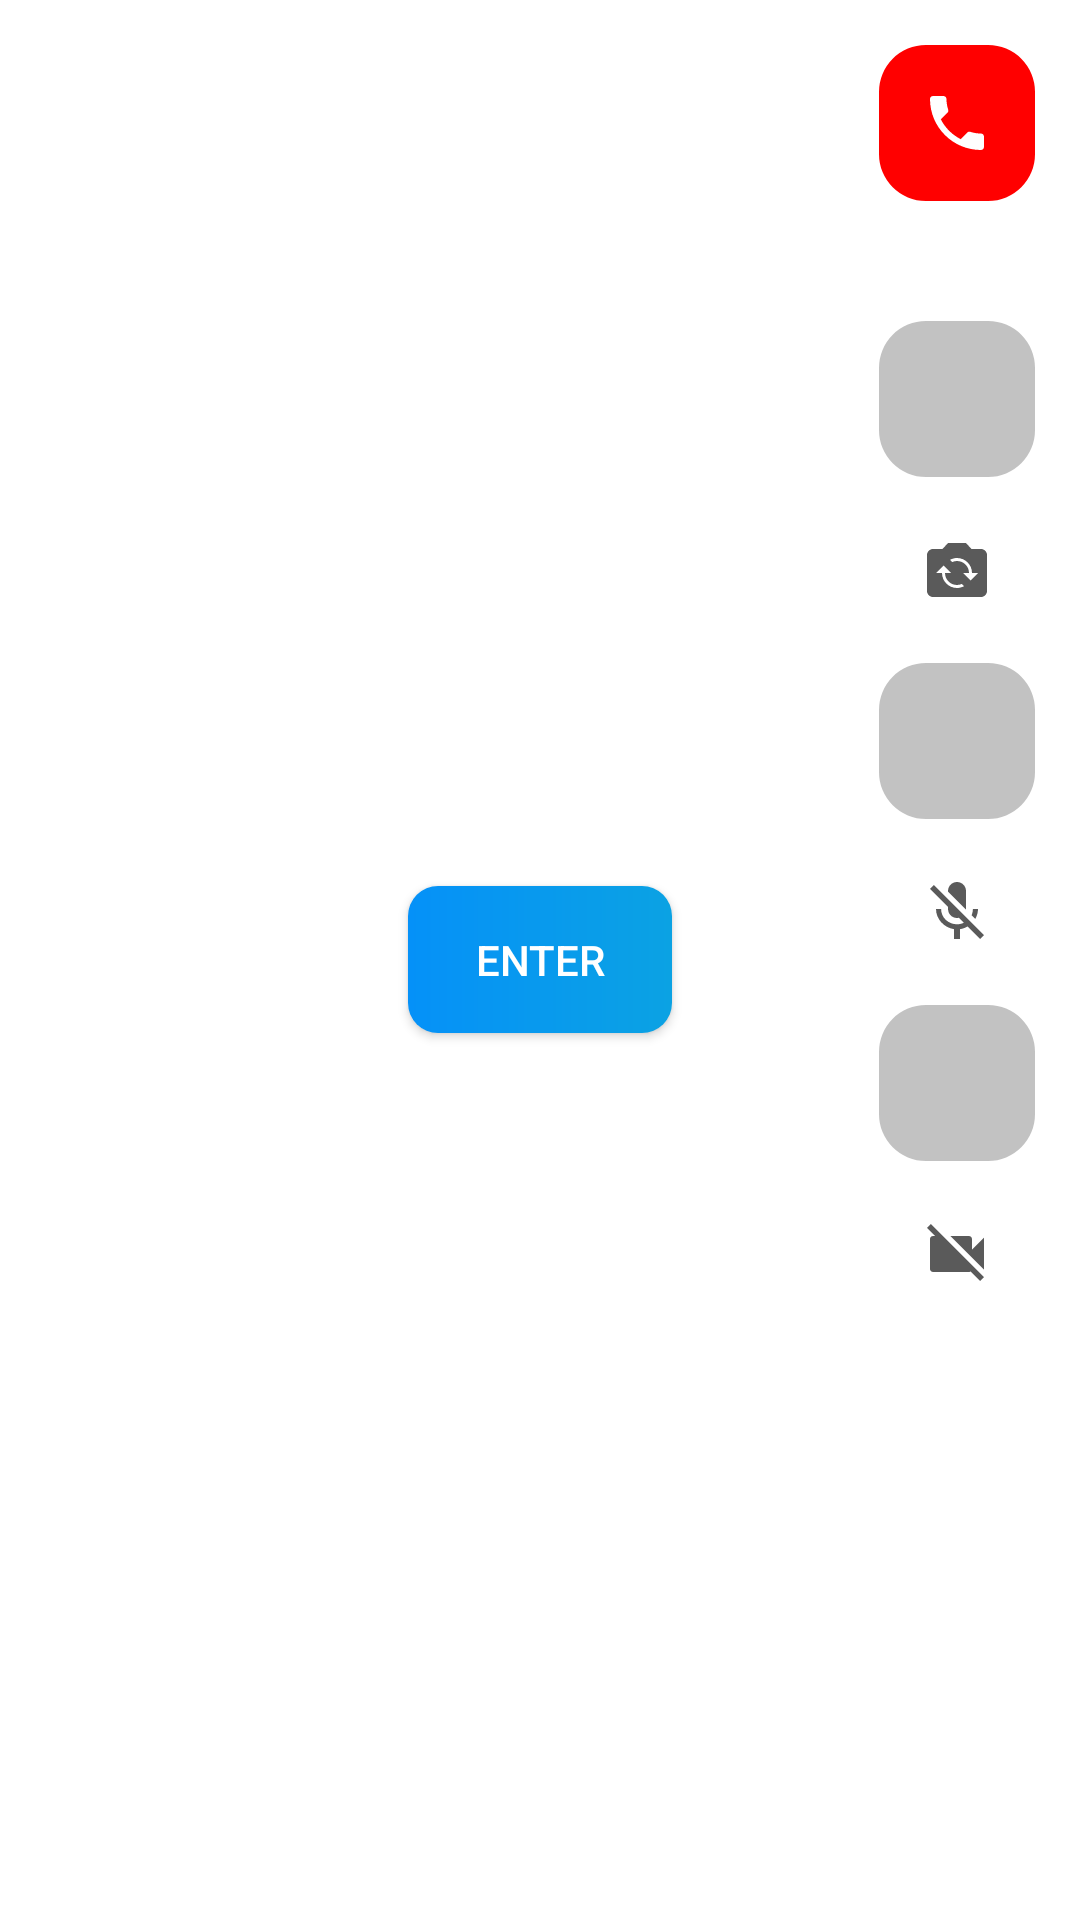

Layout XML and referenced resources for this Android screen:
<!-- AndroidManifest.xml: application theme Theme.AgoraTry -->
<!-- res/layout/activity_vid_call.xml -->
<?xml version="1.0" encoding="utf-8"?>
<RelativeLayout xmlns:android="http://schemas.android.com/apk/res/android"
    xmlns:app="http://schemas.android.com/apk/res-auto"
    xmlns:tools="http://schemas.android.com/tools"
    android:layout_width="match_parent"
    android:layout_height="match_parent"
    tools:context=".VidCallActivity">

    <FrameLayout
        android:id="@+id/my_video_container"
        android:layout_width="match_parent"
        android:layout_height="match_parent"
        android:background="@color/cardview_light_background"/>

    <LinearLayout
        android:id="@+id/ll_buttons"
        android:elevation="5dp"
        android:layout_width="wrap_content"
        android:layout_height="wrap_content"
        android:orientation="vertical"
        android:layout_margin="15dp"
        android:layout_alignParentRight="true">

        <com.google.android.material.imageview.ShapeableImageView
            android:id="@+id/leaveBtn"
            android:clickable="true"
            android:focusable="true"
            android:onClick="onLeaveChannelClicked"
            android:layout_width="@dimen/vid_btn_width"
            android:layout_height="@dimen/vid_btn_height"
            android:background="@color/leave_btn_background"
            android:scaleType="centerInside"
            android:layout_marginBottom="40dp"
            android:src="@drawable/ic_end_call"
            app:shapeAppearanceOverlay="@style/Rounded_Vid_buttons"/>

        <com.google.android.material.imageview.ShapeableImageView
            android:id="@+id/front_camera"
            android:clickable="true"
            android:focusable="true"
            android:onClick="Switch_Camera"
            android:layout_marginBottom="@dimen/vid_btn_margin_bottom"
            android:layout_width="@dimen/vid_btn_width"
            android:layout_height="@dimen/vid_btn_height"
            android:background="@color/active_btn_background"
            android:scaleType="centerInside"
            android:src="@drawable/ic_front_camera"
            app:shapeAppearanceOverlay="@style/Rounded_Vid_buttons"/>

        <com.google.android.material.imageview.ShapeableImageView
            android:id="@+id/back_camera"
            android:clickable="true"
            android:focusable="true"
            android:onClick="Switch_Camera"
            android:layout_marginBottom="@dimen/vid_btn_margin_bottom"
            android:layout_width="@dimen/vid_btn_width"
            android:layout_height="@dimen/vid_btn_height"
            android:background="@color/inactive_btn_background"
            android:scaleType="centerInside"
            android:src="@drawable/ic_back_camera"
            app:shapeAppearanceOverlay="@style/Rounded_Vid_buttons"/>

        <com.google.android.material.imageview.ShapeableImageView
            android:id="@+id/audioBtn"
            android:clickable="true"
            android:focusable="true"
            android:onClick="onAudioMuteClicked"
            android:layout_marginBottom="@dimen/vid_btn_margin_bottom"
            android:layout_width="@dimen/vid_btn_width"
            android:layout_height="@dimen/vid_btn_height"
            android:background="@color/active_btn_background"
            android:scaleType="centerInside"
            android:src="@drawable/ic_mic_on"
            app:shapeAppearanceOverlay="@style/Rounded_Vid_buttons"/>

        <com.google.android.material.imageview.ShapeableImageView
            android:id="@+id/Dis_audioBtn"
            android:clickable="true"
            android:focusable="true"
            android:onClick="onAudioMuteClicked"
            android:layout_marginBottom="@dimen/vid_btn_margin_bottom"
            android:layout_width="@dimen/vid_btn_width"
            android:layout_height="@dimen/vid_btn_height"
            android:background="@color/inactive_btn_background"
            android:scaleType="centerInside"
            android:src="@drawable/ic_mic_off"
            app:shapeAppearanceOverlay="@style/Rounded_Vid_buttons"/>

        <com.google.android.material.imageview.ShapeableImageView
            android:id="@+id/videoBtn"
            android:clickable="true"
            android:focusable="true"
            android:onClick="onVideoMuteClicked"
            android:layout_marginBottom="@dimen/vid_btn_margin_bottom"
            android:layout_width="@dimen/vid_btn_width"
            android:layout_height="@dimen/vid_btn_height"
            android:background="@color/active_btn_background"
            android:scaleType="centerInside"
            android:src="@drawable/ic_vid_on"
            app:shapeAppearanceOverlay="@style/Rounded_Vid_buttons"/>

        <com.google.android.material.imageview.ShapeableImageView
            android:id="@+id/Dis_videoBtn"
            android:clickable="true"
            android:focusable="true"
            android:onClick="onVideoMuteClicked"
            android:layout_marginBottom="@dimen/vid_btn_margin_bottom"
            android:layout_width="@dimen/vid_btn_width"
            android:layout_height="@dimen/vid_btn_height"
            android:background="@color/inactive_btn_background"
            android:scaleType="centerInside"
            android:src="@drawable/ic_vid_off"
            app:shapeAppearanceOverlay="@style/Rounded_Vid_buttons"/>


    </LinearLayout>

    <HorizontalScrollView
        android:layout_alignParentLeft="true"
        android:layout_marginTop="450dp"
        android:scrollbars="none"
        android:layout_width="wrap_content"
        android:layout_height="wrap_content">
        <LinearLayout
            android:id="@+id/user_frames"
            android:orientation="horizontal"
            android:layout_width="wrap_content"
            android:layout_height="wrap_content">

        </LinearLayout>

    </HorizontalScrollView>


    <androidx.appcompat.widget.AppCompatButton
        android:id="@+id/joinBtn"
        android:layout_width="wrap_content"
        android:layout_height="wrap_content"
        android:onClick="onjoinChannelClicked"
        android:padding="15dp"
        android:scaleType="centerInside"
        android:textColor="@color/white"
        android:background="@drawable/button_style_fill"
        android:text="ENTER"
        android:layout_centerInParent="true"/>

</RelativeLayout>
<!-- resources referenced by this layout -->
<resources>
  <color name="active_btn_background">#99999999</color>
  <color name="inactive_btn_background">#efffffff</color>
  <color name="leave_btn_background">#ff0000</color>
  <color name="white">#FFFFFFFF</color>
  <dimen name="vid_btn_height">52dp</dimen>
  <dimen name="vid_btn_margin_bottom">5dp</dimen>
  <dimen name="vid_btn_width">52dp</dimen>
  <!-- drawable button_style_fill (drawable) -->
  <?xml version="1.0" encoding="utf-8"?>
  <shape xmlns:android="http://schemas.android.com/apk/res/android"
      android:shape="rectangle">
      <solid android:color="@color/white"/>
      <gradient android:angle="360"
          android:startColor="@color/Blue_Little_Dark"
          android:endColor="@color/Light_blue" />
  
      <corners android:radius="@dimen/button_radius"/>
  
  </shape>
  <!-- drawable ic_back_camera (drawable) -->
  <vector android:height="24dp" android:tint="#5A5A5A"
      android:viewportHeight="24" android:viewportWidth="24"
      android:width="24dp" xmlns:android="http://schemas.android.com/apk/res/android">
      <path android:fillColor="@android:color/white" android:pathData="M20,5h-3.17L15,3H9L7.17,5H4C2.9,5 2,5.9 2,7v12c0,1.1 0.9,2 2,2h16c1.1,0 2,-0.9 2,-2V7C22,5.9 21.1,5 20,5zM12,18c-2.76,0 -5,-2.24 -5,-5H5l2.5,-2.5L10,13H8c0,2.21 1.79,4 4,4c0.58,0 1.13,-0.13 1.62,-0.35l0.74,0.74C13.65,17.76 12.86,18 12,18zM16.5,15.5L14,13h2c0,-2.21 -1.79,-4 -4,-4c-0.58,0 -1.13,0.13 -1.62,0.35L9.64,8.62C10.35,8.24 11.14,8 12,8c2.76,0 5,2.24 5,5h2L16.5,15.5z"/>
  </vector>
  <!-- drawable ic_end_call (drawable) -->
  <vector android:height="24dp" android:tint="#FFFFFF"
      android:viewportHeight="24" android:viewportWidth="24"
      android:width="24dp" xmlns:android="http://schemas.android.com/apk/res/android">
      <path android:fillColor="@android:color/white"
          android:pathData="M6.62,10.79c1.44,2.83 3.76,5.14 6.59,6.59l2.2,-2.2c0.27,-0.27 0.67,-0.36 1.02,-0.24 1.12,0.37 2.33,0.57 3.57,0.57 0.55,0 1,0.45 1,1V20c0,0.55 -0.45,1 -1,1 -9.39,0 -17,-7.61 -17,-17 0,-0.55 0.45,-1 1,-1h3.5c0.55,0 1,0.45 1,1 0,1.25 0.2,2.45 0.57,3.57 0.11,0.35 0.03,0.74 -0.25,1.02l-2.2,2.2z"/>
  
  </vector>
  <!-- drawable ic_vid_off (drawable) -->
  <vector android:height="24dp" android:tint="#5A5A5A"
      android:viewportHeight="24" android:viewportWidth="24"
      android:width="24dp" xmlns:android="http://schemas.android.com/apk/res/android">
      <path android:fillColor="@android:color/white" android:pathData="M21,6.5l-4,4V7c0,-0.55 -0.45,-1 -1,-1H9.82L21,17.18V6.5zM3.27,2L2,3.27 4.73,6H4c-0.55,0 -1,0.45 -1,1v10c0,0.55 0.45,1 1,1h12c0.21,0 0.39,-0.08 0.54,-0.18L19.73,21 21,19.73 3.27,2z"/>
  </vector>
  <style name="Rounded_Vid_buttons">
          <item name="cornerFamily">rounded</item>
          <item name="cornerSize">30%</item>
      </style>
  <style name="Theme.AgoraTry" parent="Theme.MaterialComponents.Light.NoActionBar">
          
          <item name="colorPrimary">@color/Main_color_Light_blue</item>
          <item name="colorPrimaryVariant">@color/Logo_color</item>
          <item name="colorOnPrimary">@color/white</item>
          
          <item name="colorSecondary">@color/Main_color_Light_blue</item>
          <item name="colorSecondaryVariant">@color/Logo_color</item>
          <item name="colorOnSecondary">@color/white</item>
          
          <item name="android:statusBarColor" tools:targetApi="l">?attr/colorPrimaryVariant</item>
          
      </style>
  <color name="Blue_Little_Dark">#ff0591f8</color>
  <color name="Light_blue">#ff0ba2e3</color>
  <dimen name="button_radius">10dp</dimen>
  <color name="Main_color_Light_blue">#ff0c90f1</color>
  <color name="Logo_color">#ff192841</color>
</resources>
